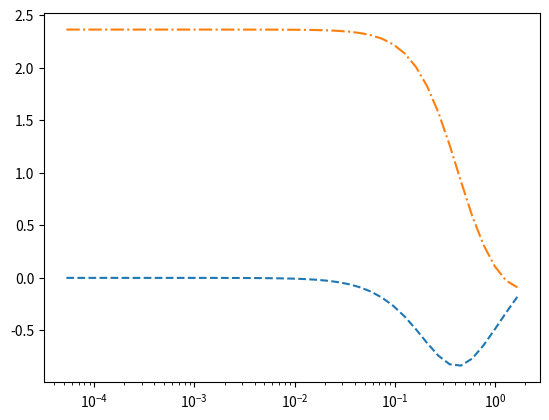

Generate this figure with matplotlib:
import matplotlib.pyplot as plt
from numpy import array, linspace, logspace, sin, cos, pi, log, imag, real, sqrt, ones
from scipy.special import kv

# SiO2
m = 2650  # kg / m3
cv = 680  # J / k / Kg
k = 1.46  # W / m / K
f = logspace(-3, 6, 41)
t = linspace(1, 5*60, 1000)
r = 0.6e-6  # m
dr = 2.8e-6  # m
I = 1e-3
R = 100
l = 8e-6
P = R * I**2
p = P / l


def T(f, t, f0, k, r, m, cv):

    """Return temperature drift and oscillations amplitude"""

    w = 2 * pi * f
    K = k / m / cv
    q = sqrt(1j * 2 * w / K)
    A = f0 / 4 / pi / k * 2
    B = 0.5772156
    C = log(4 * K * t / r**2) + r**2 / 4 / K / t
    D = 2 * imag(kv(0, q * r))# * ones(len(t))
    E = 2 * real(kv(0, q * r))# * ones(len(t))

    return A * (-B + C), A * D / 2, - A * E / 2


def dT(f, f0, k, r, dr, m, cv):

    w = 2 * pi * f
    K = k / m / cv
    q = sqrt(1j * 2 * w / K)
    A = f0 / 4 / pi / k * 2
    B = log(1 + dr / r)
    C = 2 * imag(kv(0, q * r) - kv(0, q * (r + dr)))
    D = 2 * real(kv(0, q * r) - kv(0, q * (r + dr)))

    return A * B, A * C / 2, - A * D / 2


print(f"Power [W/m]: {p}")
print(f"Thermal diffusivity [m2/s]: {k/m/cv}")

t1 = T(f=f, t=10, f0=p, k=k, r=r, m=m, cv=cv)
t2 = T(f=f, t=10, f0=p, k=k, r=r+dr, m=m, cv=cv)

#plt.plot(f, t1[0]-t2[0], linestyle="dotted")
w = 2 * pi * f
K = k / m / cv
q = sqrt(1j * 2 * w / K)
plt.semilogx(q*r, t1[1]-t2[1], linestyle="--")
plt.semilogx(q*r, -(t1[2]-t2[2]), linestyle="-.")

plt.show()